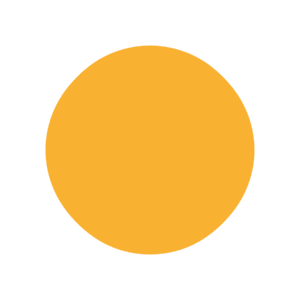
t = 0.00 s
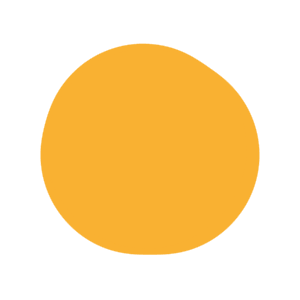
t = 1.00 s
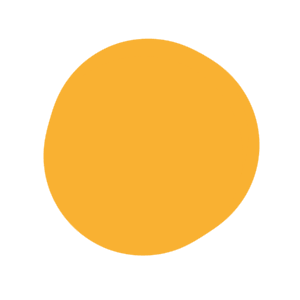
t = 2.00 s
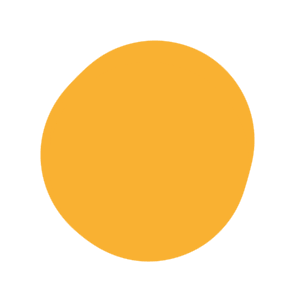
t = 3.00 s
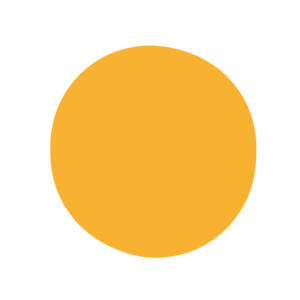
t = 4.00 s
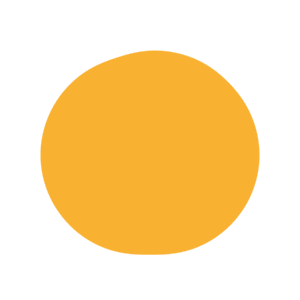
t = 5.00 s

The animated SVG that drew these frames (rendered in a browser with its animation timeline set to each time). Animation: 4 SMIL elements (animateTransform=4); one cycle of 6.00 s, repeats indefinitely.

<svg id="organic-blob" width="300" height="300" xmlns="http://www.w3.org/2000/svg" filter="url(#goo)" fill="#f9b131">
  <defs>
    <filter id="goo">
      <feGaussianBlur in="SourceGraphic" stdDeviation="10" result="blur" />
      <feColorMatrix in="blur" mode="matrix" values="1 0 0 0 0  0 1 0 0 0  0 0 1 0 0  0 0 0 19 -9" result="goo" />
      <feComposite in="SourceGraphic" in2="goo" operator="atop"/>
    </filter>
  </defs>
 <g>
  <circle r="100" cy="145" cx="150">
    <animateTransform attributeType="xml" attributeName="transform" type="rotate" from="0 145 150" to="360 145 150" dur="2s" repeatCount="indefinite"/>
   </circle>
  <circle r="100" cy="155" cx="150">
    <animateTransform attributeType="xml" attributeName="transform" type="rotate" from="360 155 150" to="0 155 150" dur="4s" repeatCount="indefinite"/>
   </circle>
  <circle r="100" cy="150" cx="145">
    <animateTransform attributeType="xml" attributeName="transform" type="rotate" from="0 150 145" to="360 150 145" dur="6s" repeatCount="indefinite"/>
   </circle>
  <circle r="100" cy="150" cx="155">
    <animateTransform attributeType="xml" attributeName="transform" type="rotate" from="360 150 155" to="0 150 155" dur="5s" repeatCount="indefinite"/>
   </circle>
 </g>
</svg>